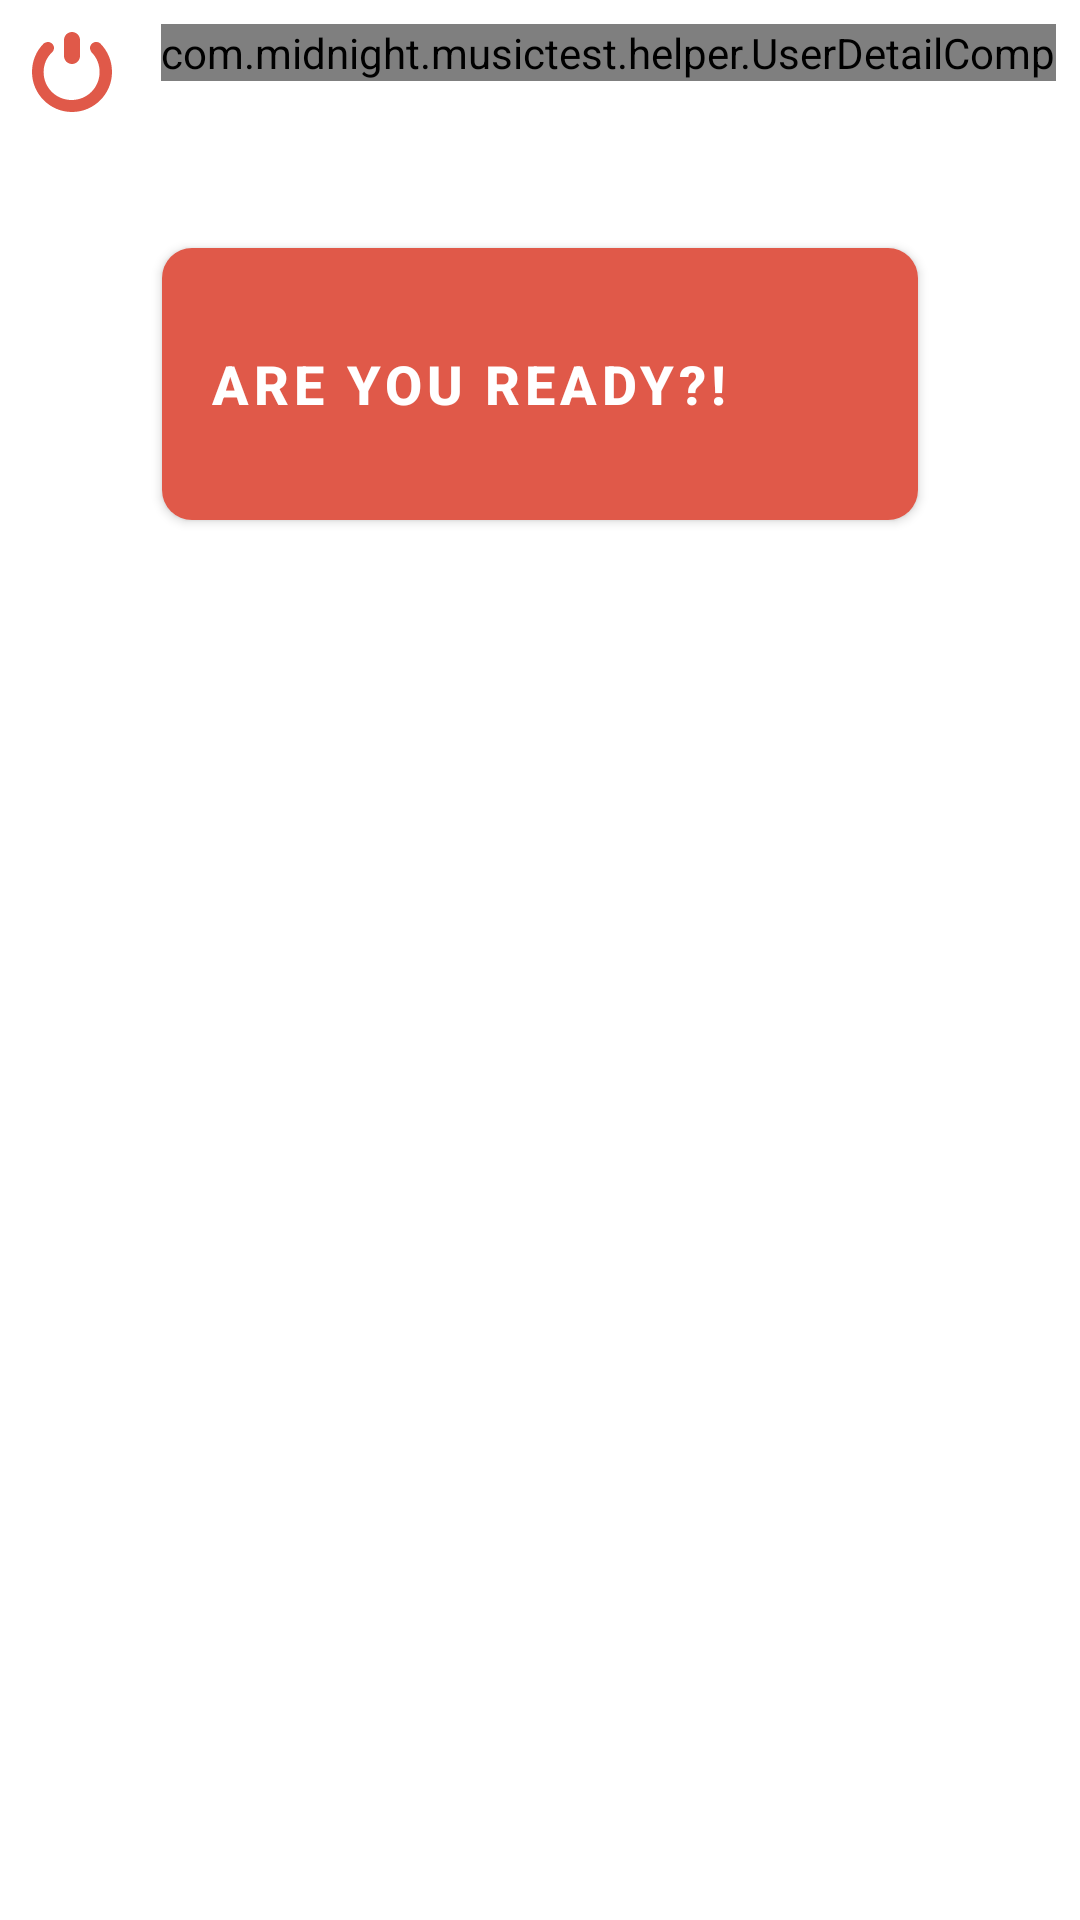

Layout XML and referenced resources for this Android screen:
<!-- AndroidManifest.xml: application theme Theme.MusicTest -->
<!-- res/layout/fragment_main.xml -->
<?xml version="1.0" encoding="utf-8"?>
<layout
    xmlns:android="http://schemas.android.com/apk/res/android"
    xmlns:app="http://schemas.android.com/apk/res-auto"
    xmlns:tools="http://schemas.android.com/tools">
    <androidx.constraintlayout.widget.ConstraintLayout
        android:id="@+id/constraint_layout_main"
        android:layout_width="match_parent"
        android:layout_height="match_parent">
        <ImageButton
            android:id="@+id/button_exit"
            app:layout_constraintTop_toTopOf="parent"
            app:layout_constraintStart_toStartOf="parent"
            android:layout_margin="8dp"
            android:background="@drawable/ic_logout"
            android:layout_width="32dp"
            android:layout_height="32dp"/>
        <com.midnight.musictest.helper.UserDetailComp
            android:id="@+id/user_detail_comp"
            android:layout_margin="8dp"
            app:layout_constraintTop_toTopOf="parent"
            app:layout_constraintEnd_toEndOf="parent"
            app:textC="@color/colorPrimary"
            android:layout_width="wrap_content"
            android:layout_height="wrap_content"/>
        <androidx.constraintlayout.widget.ConstraintLayout
            android:id="@+id/constraint_start_quize"
            app:layout_constraintTop_toTopOf="parent"
            app:layout_constraintStart_toStartOf="parent"
            app:layout_constraintEnd_toEndOf="parent"
            android:layout_width="0dp"
            android:layout_height="0dp"
            app:layout_constraintHeight_percent="0.4">
            <com.google.android.material.button.MaterialButton
                android:id="@+id/button_start_quize"
                app:layout_constraintTop_toTopOf="parent"
                app:layout_constraintStart_toStartOf="parent"
                app:layout_constraintEnd_toEndOf="parent"
                app:cornerRadius="10dp"
                android:text="@string/start"
                android:gravity="center_vertical"
                android:textSize="18sp"
                android:textStyle="bold"
                app:layout_constraintBottom_toBottomOf="parent"
                app:layout_constraintWidth_percent="0.7"
                app:layout_constraintHeight_percent="0.4"
                android:layout_width="0dp"
                android:layout_height="0dp"/>
        </androidx.constraintlayout.widget.ConstraintLayout>
        <TextView
            android:id="@+id/text_view_name"
            android:layout_width="wrap_content"
            android:layout_height="wrap_content"
            app:layout_constraintStart_toStartOf="parent"
            app:layout_constraintEnd_toEndOf="parent"
            app:layout_constraintTop_toBottomOf="@id/constraint_start_quize"
            android:padding="8dp"
            android:layout_marginLeft="8dp"
            android:layout_marginRight="8dp"
            android:layout_marginBottom="8dp"
            android:gravity="center"
            android:textColor="@color/primary_text"
            android:textStyle="bold"
            android:textSize="20sp" />
        <androidx.constraintlayout.widget.ConstraintLayout
            android:id="@+id/constraint_detail_1"
            app:layout_constraintTop_toBottomOf="@id/text_view_name"
            android:orientation="horizontal"
            android:layout_width="match_parent"
            android:layout_height="wrap_content">
            <TextView

                app:layout_constraintTop_toTopOf="parent"
                app:layout_constraintBottom_toBottomOf="parent"
                android:layout_width="match_parent"
                android:layout_height="wrap_content"
                android:padding="8dp"
                android:id="@+id/text_view_score"
                android:layout_marginBottom="4dp"
                android:gravity="center"
                android:textColor="@color/primary_text"
                android:textSize="18sp"/>
        </androidx.constraintlayout.widget.ConstraintLayout>
        <androidx.recyclerview.widget.RecyclerView
            android:id="@+id/recyclerview_top_player"
            app:layout_constraintTop_toBottomOf="@id/constraint_detail_1"
            app:layout_constraintBottom_toBottomOf="parent"
            android:layout_width="match_parent"
            android:padding="8dp"
            tools:listitem="@layout/item_score_chart"
            android:layout_height="0dp"/>
    </androidx.constraintlayout.widget.ConstraintLayout>
</layout>
<!-- res/layout/item_score_chart.xml (included above) -->
<?xml version="1.0" encoding="utf-8"?>
<layout xmlns:android="http://schemas.android.com/apk/res/android"
    xmlns:app="http://schemas.android.com/apk/res-auto">
    <data>
        <variable
            name="data"
            type="com.midnight.core.domain.QueryUsersScoresCore" />
    </data>
    <androidx.constraintlayout.widget.ConstraintLayout
        android:layout_width="match_parent"
        android:layout_height="wrap_content">
        <TextView
            app:layout_constraintTop_toTopOf="parent"
            app:layout_constraintStart_toStartOf="parent"
            app:layout_constraintEnd_toStartOf="@+id/text_view_user_score"
            android:textColor="@color/secondary_text"
            android:textSize="18sp"
            android:id="@+id/text_view_user_name"
            android:text="@{data.userModel.userName}"
            android:layout_width="0dp"
            app:layout_constraintWidth_percent="0.9"
            android:layout_height="wrap_content"/>

        <TextView
            android:gravity="right"
            app:layout_constraintTop_toTopOf="parent"
            app:layout_constraintStart_toEndOf="@+id/text_view_user_name"
            app:layout_constraintEnd_toEndOf="parent"
            android:textColor="@color/colorPrimaryDark"
            android:textSize="18sp"
            android:id="@+id/text_view_user_score"
            android:text="@{String.valueOf(data.totalWin)}"
            android:layout_width="0dp"
            android:layout_height="wrap_content"/>
        <View
            app:layout_constraintStart_toStartOf="parent"
            app:layout_constraintTop_toBottomOf="@+id/text_view_user_score"
            android:background="@color/secondary_text"
            android:layout_margin="8dp"
            android:layout_width="wrap_content"
            android:layout_height="1dp"/>
    </androidx.constraintlayout.widget.ConstraintLayout>

</layout>
<!-- resources referenced by this layout -->
<resources>
  <color name="colorPrimary">#e05949</color>
  <color name="colorPrimaryDark">#c14842</color>
  <color name="primary_text">#212121</color>
  <color name="secondary_text">#757575</color>
  <!-- drawable ic_logout (drawable) -->
  <vector xmlns:android="http://schemas.android.com/apk/res/android"
      android:width="24dp"
      android:height="24dp"
      android:viewportWidth="24"
      android:viewportHeight="24">
    <path
        android:fillColor="@color/colorPrimary"
        android:pathData="M12,10c1.1,0 2,-0.9 2,-2V4c0,-1.1 -0.9,-2 -2,-2s-2,0.9 -2,2v4C10,9.1 10.9,10 12,10z"/>
    <path
        android:fillColor="@color/colorPrimary"
        android:pathData="M19.1,4.9L19.1,4.9c-0.3,-0.3 -0.6,-0.4 -1.1,-0.4c-0.8,0 -1.5,0.7 -1.5,1.5c0,0.4 0.2,0.8 0.4,1.1l0,0c0,0 0,0 0,0c0,0 0,0 0,0c1.3,1.3 2,3 2,4.9c0,3.9 -3.1,7 -7,7s-7,-3.1 -7,-7c0,-1.9 0.8,-3.7 2.1,-4.9l0,0C7.3,6.8 7.5,6.4 7.5,6c0,-0.8 -0.7,-1.5 -1.5,-1.5c-0.4,0 -0.8,0.2 -1.1,0.4l0,0C3.1,6.7 2,9.2 2,12c0,5.5 4.5,10 10,10s10,-4.5 10,-10C22,9.2 20.9,6.7 19.1,4.9z"/>
  </vector>
  <string name="start">Are you ready?!</string>
  <style name="Theme.MusicTest" parent="Theme.MaterialComponents.DayNight.NoActionBar">
          
          <item name="colorPrimary">@color/colorPrimary</item>
          <item name="colorPrimaryVariant">@color/colorPrimaryDark</item>
          <item name="colorOnPrimary">@color/white</item>
          
          <item name="colorSecondary">@color/colorAccent</item>
          <item name="colorSecondaryVariant">@color/colorAccent</item>
          <item name="colorOnSecondary">@color/black</item>
          
          <item name="android:statusBarColor" tools:targetApi="l">?attr/colorPrimaryVariant</item>
          
          <item name="android:windowActionBar">false</item>
          <item name="android:windowNoTitle">true</item>
      </style>
  <color name="white">#FFFFFFFF</color>
  <color name="colorAccent">#f8eced</color>
  <color name="black">#FF000000</color>
</resources>
